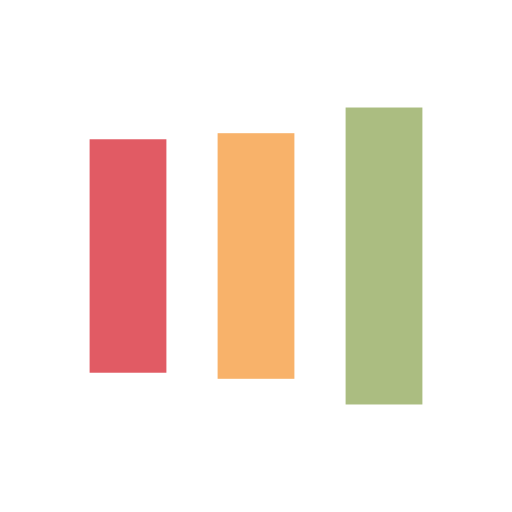
t = 0.00 s
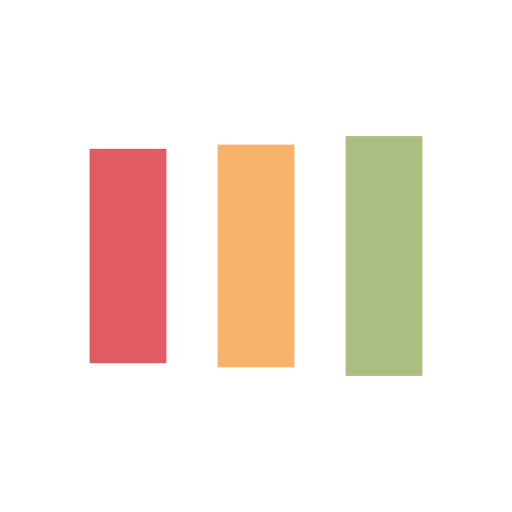
t = 0.13 s
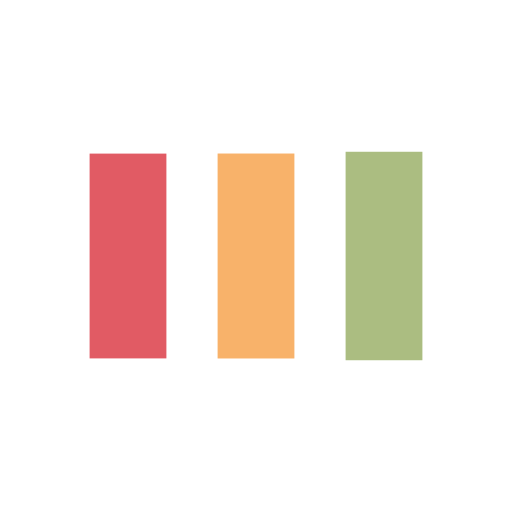
t = 0.39 s
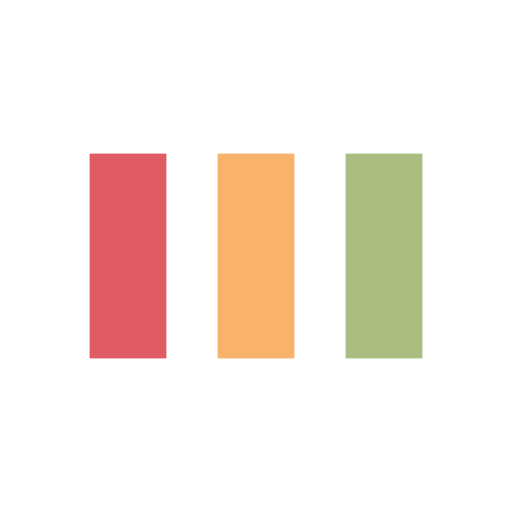
t = 0.52 s
t = 0.64 s: frame unchanged from t = 0.52 s, image omitted
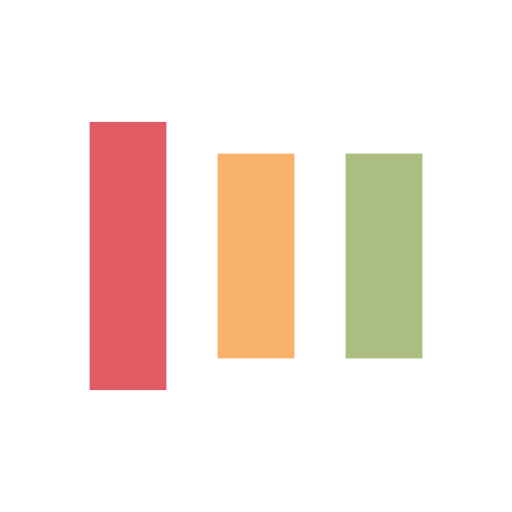
t = 0.90 s

The animated SVG that drew these frames (rendered in a browser with its animation timeline set to each time). Animation: 6 SMIL elements (animate=6); one cycle of 1.03 s, repeats indefinitely.

<?xml version="1.0" encoding="utf-8"?>
<svg xmlns="http://www.w3.org/2000/svg" xmlns:xlink="http://www.w3.org/1999/xlink" style="margin: auto; background: rgba(255, 255, 255, 0); display: block; shape-rendering: auto;" width="202px" height="202px" viewBox="0 0 100 100" preserveAspectRatio="xMidYMid">
<rect x="17.5" y="30" width="15" height="40" fill="#e15b64">
  <animate attributeName="y" repeatCount="indefinite" dur="1.0309278350515465s" calcMode="spline" keyTimes="0;0.5;1" values="18;30;30" keySplines="0 0.5 0.5 1;0 0.5 0.5 1" begin="-0.2061855670103093s"></animate>
  <animate attributeName="height" repeatCount="indefinite" dur="1.0309278350515465s" calcMode="spline" keyTimes="0;0.5;1" values="64;40;40" keySplines="0 0.5 0.5 1;0 0.5 0.5 1" begin="-0.2061855670103093s"></animate>
</rect>
<rect x="42.5" y="30" width="15" height="40" fill="#f8b26a">
  <animate attributeName="y" repeatCount="indefinite" dur="1.0309278350515465s" calcMode="spline" keyTimes="0;0.5;1" values="20.999999999999996;30;30" keySplines="0 0.5 0.5 1;0 0.5 0.5 1" begin="-0.10309278350515465s"></animate>
  <animate attributeName="height" repeatCount="indefinite" dur="1.0309278350515465s" calcMode="spline" keyTimes="0;0.5;1" values="58.00000000000001;40;40" keySplines="0 0.5 0.5 1;0 0.5 0.5 1" begin="-0.10309278350515465s"></animate>
</rect>
<rect x="67.5" y="30" width="15" height="40" fill="#abbd81">
  <animate attributeName="y" repeatCount="indefinite" dur="1.0309278350515465s" calcMode="spline" keyTimes="0;0.5;1" values="20.999999999999996;30;30" keySplines="0 0.5 0.5 1;0 0.5 0.5 1"></animate>
  <animate attributeName="height" repeatCount="indefinite" dur="1.0309278350515465s" calcMode="spline" keyTimes="0;0.5;1" values="58.00000000000001;40;40" keySplines="0 0.5 0.5 1;0 0.5 0.5 1"></animate>
</rect>
<!-- [ldio] generated by https://loading.io/ --></svg>